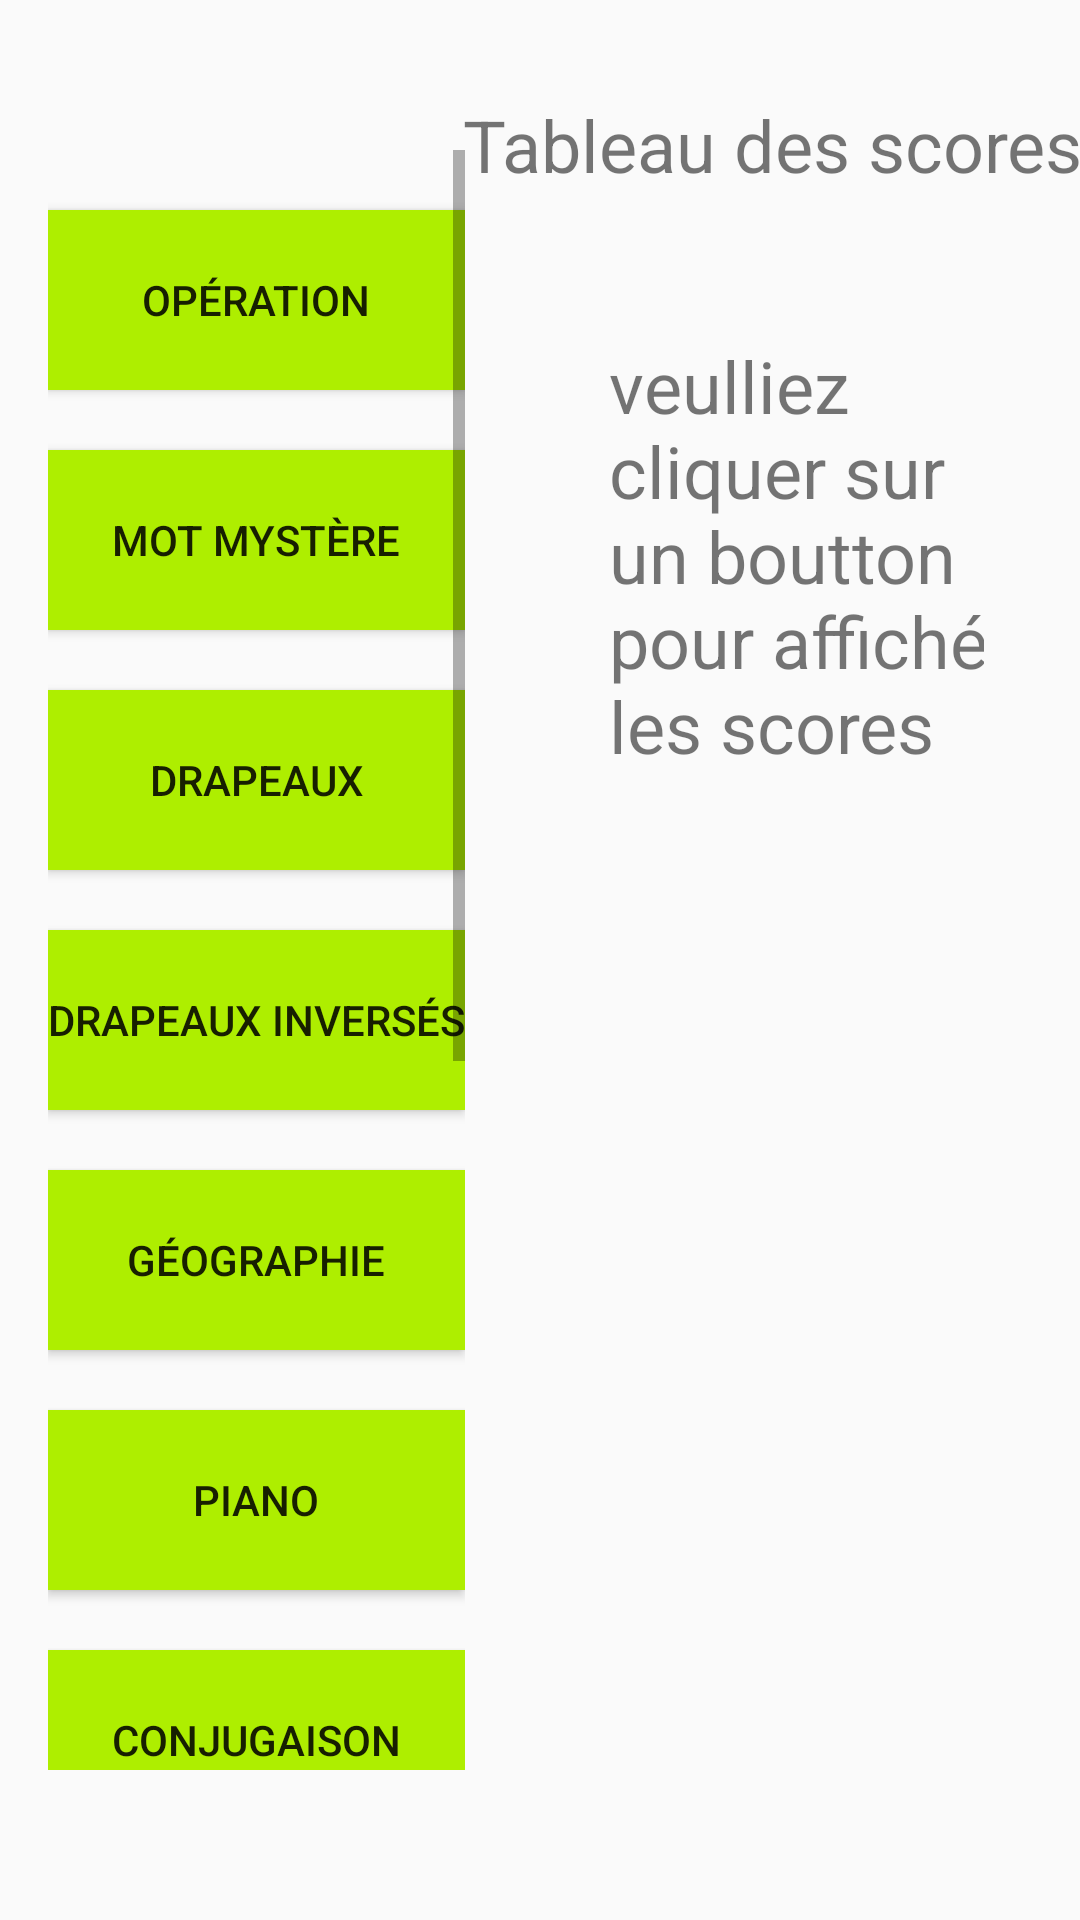

Layout XML and referenced resources for this Android screen:
<!-- AndroidManifest.xml: application theme AppTheme -->
<!-- res/layout/activity_score.xml -->
<?xml version="1.0" encoding="utf-8"?>

<android.support.constraint.ConstraintLayout xmlns:android="http://schemas.android.com/apk/res/android"
    xmlns:app="http://schemas.android.com/apk/res-auto"
    xmlns:tools="http://schemas.android.com/tools"
    android:layout_width="match_parent"
    android:layout_height="match_parent">

    <TextView
        android:id="@+id/titre_table"
        android:layout_width="wrap_content"
        android:layout_height="wrap_content"
        android:layout_marginStart="32dp"
        android:layout_marginLeft="32dp"
        android:layout_marginTop="32dp"
        android:layout_marginEnd="32dp"
        android:layout_marginRight="32dp"
        android:text="@string/tabscore"
        android:textSize="24sp"
        app:layout_constraintEnd_toEndOf="parent"
        app:layout_constraintStart_toEndOf="@+id/scrollView2"
        app:layout_constraintTop_toTopOf="parent" />

    <ScrollView
        android:id="@+id/scrollView2"
        android:layout_width="wrap_content"
        android:layout_height="0dp"
        android:layout_marginStart="16dp"

        android:layout_marginTop="50dp"
        android:layout_marginBottom="50dp"
        app:layout_constraintBottom_toBottomOf="parent"
        app:layout_constraintStart_toStartOf="parent"
        app:layout_constraintTop_toTopOf="parent">

        <LinearLayout
            android:layout_width="wrap_content"
            android:layout_height="wrap_content"
            android:orientation="vertical">

            <Button
                android:id="@+id/score_op"
                android:layout_width="match_parent"
                android:layout_height="60dp"
                android:layout_marginTop="20dp"
                android:background="@color/colorGreen"
                android:text="@string/operation_game" />

            <Button
                android:id="@+id/score_mm"
                android:layout_width="match_parent"
                android:layout_height="60dp"
                android:layout_marginTop="20dp"
                android:background="@color/colorGreen"
                android:text="@string/mystery_word_game" />

            <Button
                android:id="@+id/score_f"
                android:layout_width="match_parent"
                android:layout_height="60dp"
                android:layout_marginTop="20dp"
                android:background="@color/colorGreen"
                android:text="@string/tag_game" />

            <Button
                android:id="@+id/score_if"
                android:layout_width="match_parent"
                android:layout_height="60dp"
                android:layout_marginTop="20dp"
                android:background="@color/colorGreen"
                android:text="@string/tag_inv" />

            <Button
                android:id="@+id/score_g"
                android:layout_width="match_parent"
                android:layout_height="60dp"
                android:layout_marginTop="20dp"
                android:background="@color/colorGreen"
                android:text="@string/geography_game" />

            <Button
                android:id="@+id/score_p"
                android:layout_width="match_parent"
                android:layout_height="60dp"
                android:layout_marginTop="20dp"
                android:background="@color/colorGreen"
                android:text="@string/piano_game" />

            <Button
                android:id="@+id/score_c"
                android:layout_width="match_parent"
                android:layout_height="60dp"
                android:layout_marginTop="20dp"
                android:background="@color/colorGreen"
                android:text="@string/conjugaison_game" />

            <Button
                android:id="@+id/score_c4"
                android:layout_width="match_parent"
                android:layout_height="60dp"
                android:layout_marginTop="20dp"
                android:background="@color/colorGreen"
                android:text="@string/connect4_game" />

            <Button
                android:id="@+id/score_ge"
                android:layout_width="match_parent"
                android:layout_height="60dp"
                android:layout_marginTop="20dp"
                android:background="@color/colorGreen"
                android:text="@string/geometry_game" />

            <Button
                android:id="@+id/score_my"
                android:layout_width="match_parent"
                android:layout_height="60dp"
                android:layout_marginTop="20dp"
                android:background="@color/colorGreen"
                android:text="@string/mythology_game" />

            <Button
                android:id="@+id/score_an"
                android:layout_width="match_parent"
                android:layout_height="60dp"
                android:layout_marginTop="20dp"
                android:background="@color/colorGreen"
                android:text="@string/anglais"/>
            <Button
                android:id="@+id/score_as"
                android:layout_width="match_parent"
                android:layout_height="60dp"
                android:layout_marginTop="20dp"
                android:background="@color/colorGreen"
                android:text="@string/astronomie_game"/>
        </LinearLayout>
    </ScrollView>

    <android.support.constraint.ConstraintLayout
        android:id="@+id/mon_conteneur"
        android:layout_width="0dp"
        android:layout_height="0dp"
        android:layout_marginStart="40dp"
        android:layout_marginTop="32dp"
        android:layout_marginEnd="32dp"
        android:layout_marginBottom="32dp"
        app:layout_constraintBottom_toBottomOf="parent"
        app:layout_constraintEnd_toEndOf="parent"
        app:layout_constraintHorizontal_bias="1.0"
        app:layout_constraintStart_toEndOf="@+id/scrollView2"
        app:layout_constraintTop_toBottomOf="@+id/titre_table"
        app:layout_constraintVertical_bias="1.0">

        <TextView
            android:id="@+id/score_tw"
            android:layout_width="wrap_content"
            android:layout_height="0dp"
            android:layout_marginStart="32dp"
            android:layout_marginTop="16dp"
            android:layout_marginEnd="16dp"
            android:text="@string/text_viewscore"
            android:textSize="24sp"
            app:layout_constraintEnd_toEndOf="parent"
            app:layout_constraintStart_toStartOf="parent"
            app:layout_constraintTop_toTopOf="parent" />
    </android.support.constraint.ConstraintLayout>

</android.support.constraint.ConstraintLayout>
<!-- resources referenced by this layout -->
<resources>
  <color name="colorGreen">#AEEE00</color>
  <string name="anglais">Anglais</string>
  <string name="astronomie_game">Astronomie</string>
  <string name="conjugaison_game">Conjugaison</string>
  <string name="connect4_game">Puissance 4</string>
  <string name="geography_game">Géographie</string>
  <string name="geometry_game">Géométrie</string>
  <string name="mystery_word_game">Mot Mystère</string>
  <string name="mythology_game">Mythologie</string>
  <string name="operation_game">opération</string>
  <string name="piano_game">Piano</string>
  <string name="tabscore">Tableau des scores</string>
  <string name="tag_game">Drapeaux</string>
  <string name="tag_inv">Drapeaux inversés</string>
  <string name="text_viewscore">veulliez cliquer sur un boutton pour affiché les scores</string>
  <style name="AppTheme" parent="Theme.AppCompat.Light.DarkActionBar">
          
          <item name="android:screenOrientation">landscape</item>
          <item name="windowActionBar">false</item>
          <item name="windowNoTitle">true</item>
      </style>
</resources>
